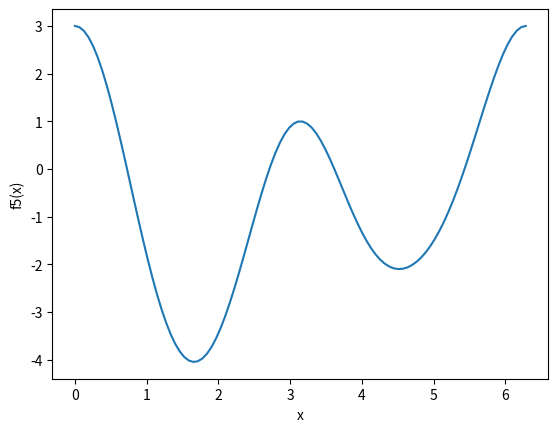

The script that saved this image: (Note: this script raises an exception after producing the figure.)
# Set up the imports
import numpy as np
import matplotlib.pyplot as plt
from matplotlib.animation import FuncAnimation

xlim = [0, 2 * np.pi]
# Learning rate
lr = 0.1
initialx = 3


def f5(x):
    return np.cos(x) ** 4 - np.sin(x) ** 3 - 4 * np.sin(x) ** 2 + np.cos(x) + 1


def grad_desc(cfunc, xrange, initialx, lr):
    def cfuncd(x):
        h = 10 ** (-7)
        return (cfunc(x + h) - cfunc(x)) / h

    bestx = initialx

    xbase = np.linspace(xrange[0], xrange[-1], 100)
    ybase = cfunc(xbase)

    fig, ax = plt.subplots()
    ax.plot(xbase, ybase)
    ax.set_xlabel("x")
    ax.set_ylabel("f5(x)")
    xall, yall = [], []
    (lnall,) = ax.plot([], [], "ro-")
    (lngood,) = ax.plot([], [], "go", markersize=10)

    def onestepderiv(frame):
        nonlocal bestx, lr
        xall.append(bestx)
        yall.append(cfunc(bestx))
        x = bestx - cfuncd(bestx) * lr
        bestx = x
        y = cfunc(x)
        lngood.set_data(x, y)
        lnall.set_data(xall, yall)

    ani = FuncAnimation(fig, onestepderiv, frames=range(100), interval=10, repeat=False)

    print("Making animated plot.....")
    ani.save("animation4.gif", writer="pillow", fps=1)
    print("Plot saves as animation4.gif.")
    print(f"Best-x is = {bestx}\ny at best-x is = {cfunc(bestx)}")


grad_desc(f5, xlim, initialx, lr)
